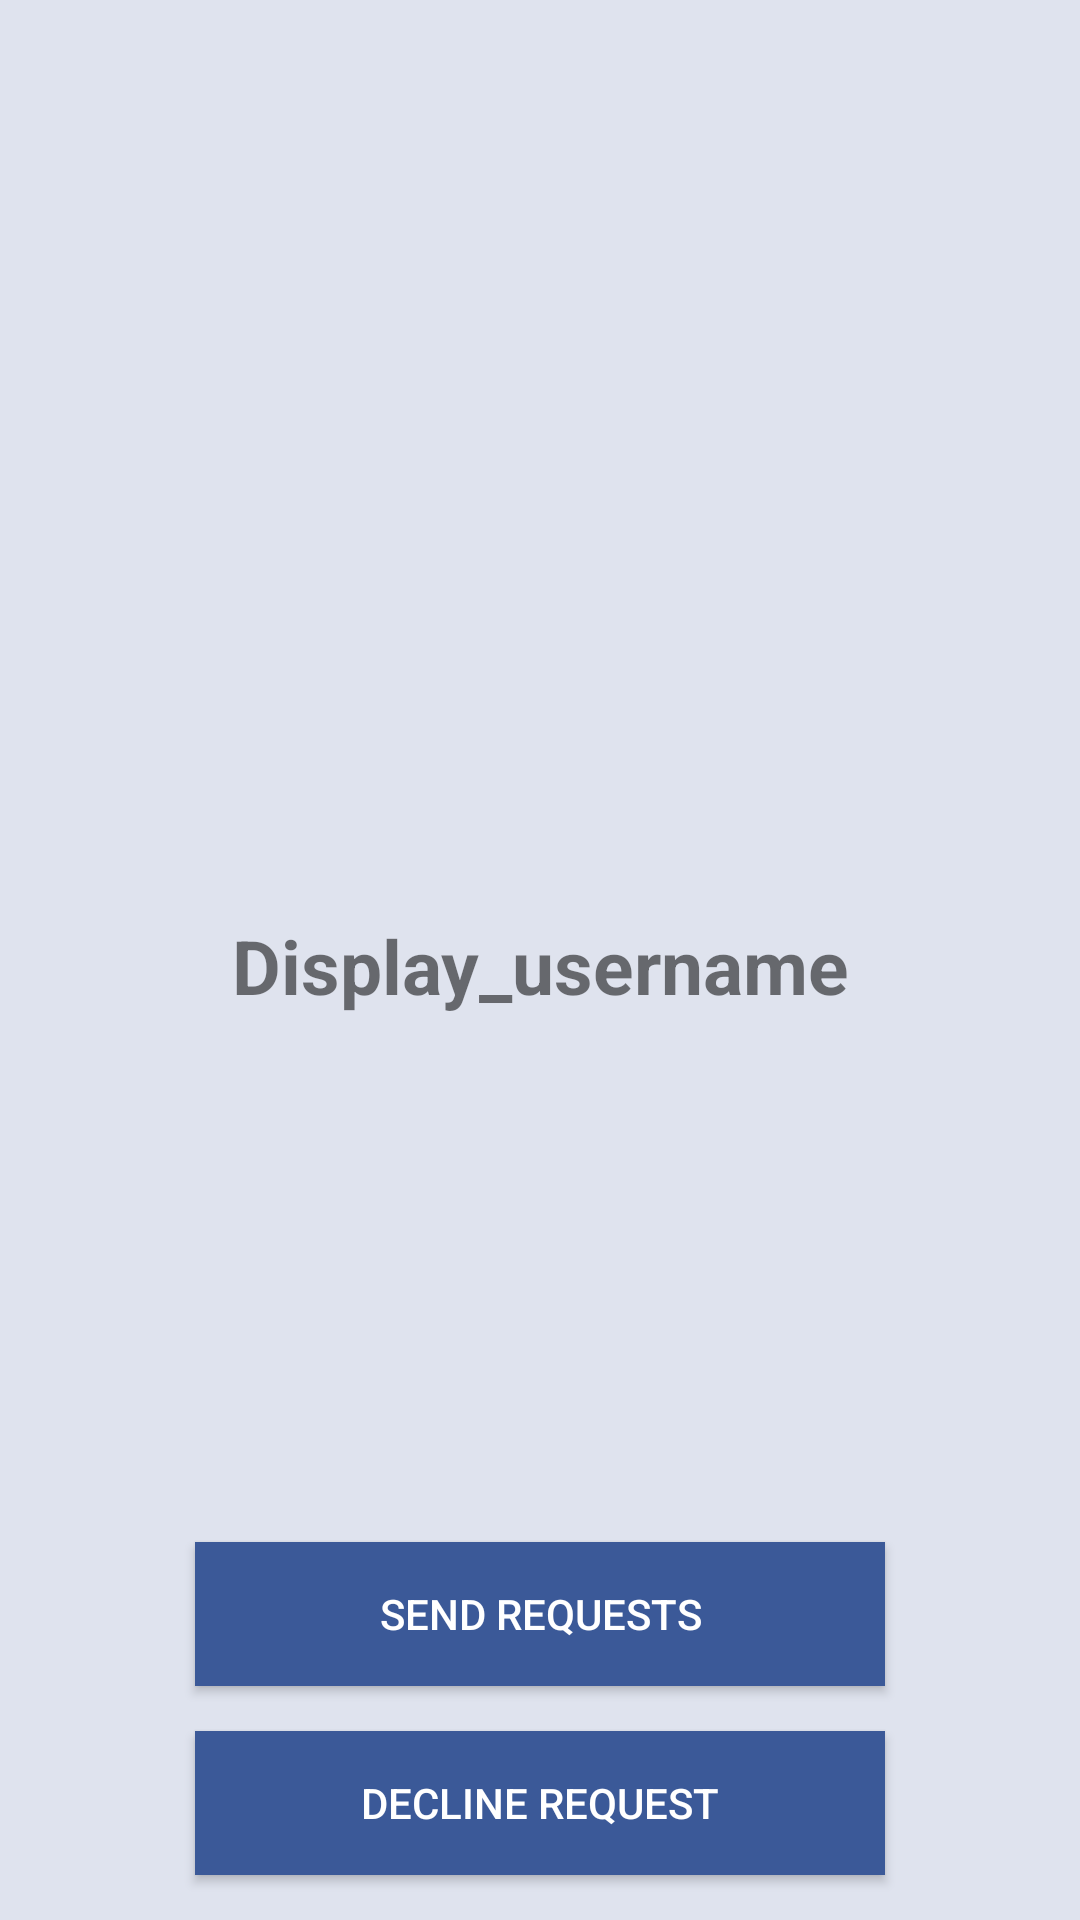

The Android layout XML behind this screen, and the referenced resources:
<!-- AndroidManifest.xml: application theme AppTheme -->
<!-- res/layout/activity_profile.xml -->
<?xml version="1.0" encoding="utf-8"?>
<RelativeLayout xmlns:android="http://schemas.android.com/apk/res/android"
    xmlns:app="http://schemas.android.com/apk/res-auto"
    xmlns:tools="http://schemas.android.com/tools"
    android:layout_width="match_parent"
    android:layout_height="match_parent"
    android:background="@color/colorAccent"
    tools:context="com.example.yutish_pc.idroid.ProfileActivity">

    <ImageView android:layout_height="280dp"
        android:layout_width="match_parent"
        android:src="@drawable/default_image"
        android:id="@+id/imageView2">
    </ImageView>

    <TextView
        android:id="@+id/profile_visit_username"
        android:layout_width="match_parent"
        android:layout_height="wrap_content"
        android:layout_below="@+id/imageView2"
        android:layout_centerHorizontal="true"
        android:layout_marginTop="25dp"
        android:gravity="center_horizontal"
        android:text="Display_username"
        android:textSize="25sp"
        android:textStyle="bold" />

    <Button
        android:id="@+id/profile_visit_sentreq_butt"
        android:layout_width="230dp"
        android:layout_height="wrap_content"
        android:layout_above="@+id/profile_decline_reqbutt"
        android:layout_centerHorizontal="true"
        android:layout_marginBottom="15dp"
        android:background="@color/colorPrimary"
        android:text="SEND REQUESTS"
        android:textColor="#ffffff" />

    <Button
        android:id="@+id/profile_decline_reqbutt"
        android:layout_width="230dp"
        android:layout_height="wrap_content"
        android:layout_alignParentBottom="true"
        android:layout_alignStart="@+id/profile_visit_sentreq_butt"
        android:layout_marginBottom="15dp"
        android:background="@color/colorPrimary"
        android:text="DECLINE REQUEST"
        android:textColor="#ffffff" />
</RelativeLayout>
<!-- resources referenced by this layout -->
<resources>
  <color name="colorAccent">#dfe3ee</color>
  <color name="colorPrimary">#3b5998</color>
  <style name="AppTheme" parent="Theme.AppCompat.Light.NoActionBar">
          
          <item name="colorPrimary">@color/colorPrimary</item>
          <item name="colorPrimaryDark">@color/colorPrimaryDark</item>
          <item name="colorAccent">@color/colorAccent</item>
  
      </style>
  <color name="colorPrimaryDark">#303F9F</color>
</resources>
